4-way image classification set "brain_mri(clean_dataset)" from GitHub (tuankiet050605/US-Plates-classification); label vocabulary: glioma, meningioma, no tumor, pituitary tumor.

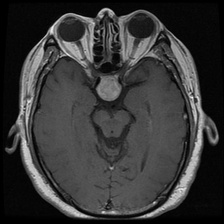
Label: pituitary tumor

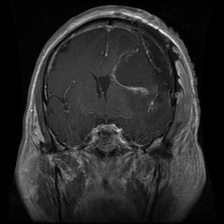
Label: glioma

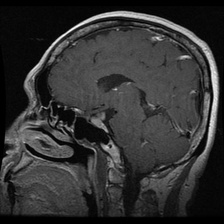
Label: pituitary tumor

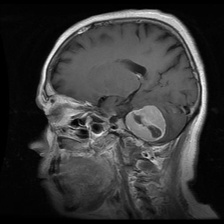
Label: meningioma

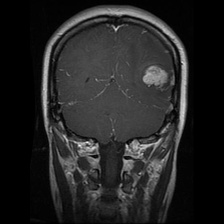
Label: glioma

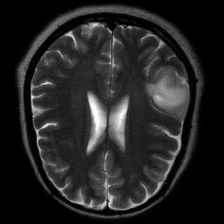
Label: no tumor
